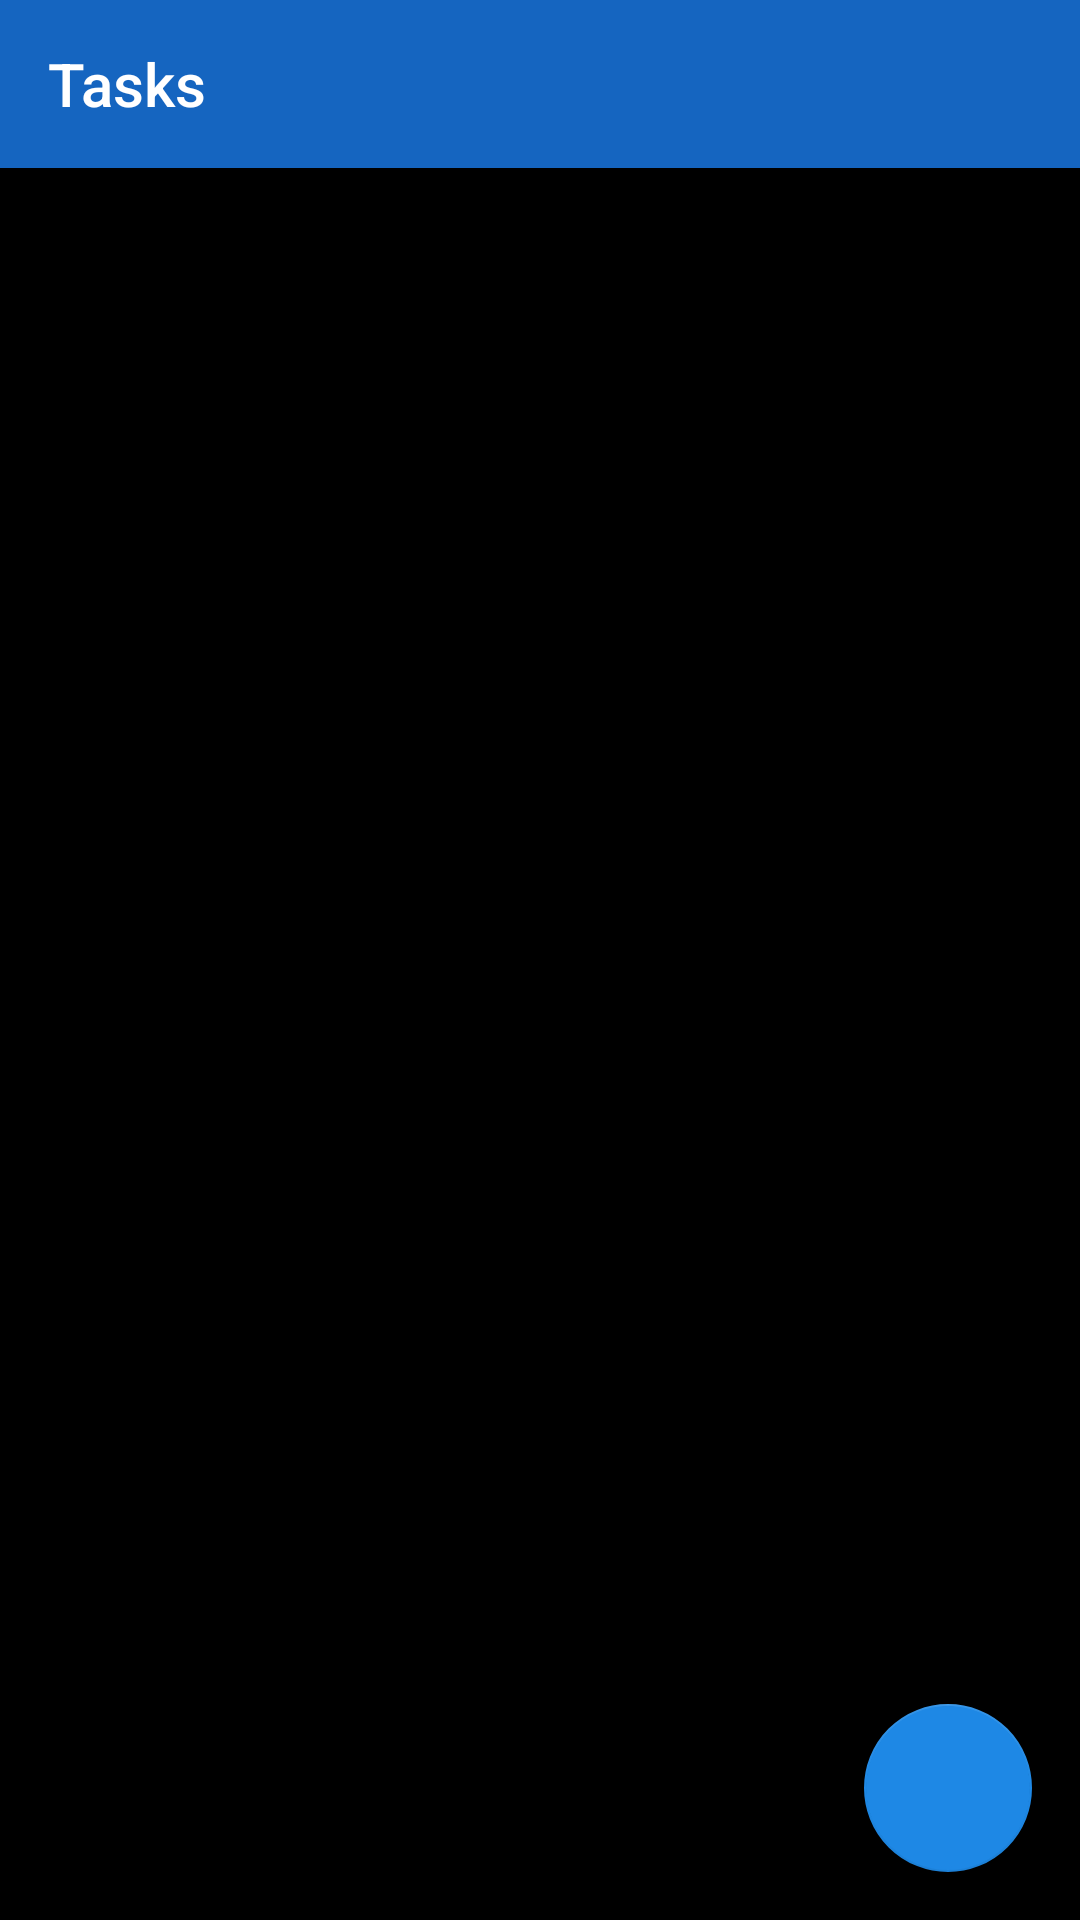

The Android layout XML behind this screen, and the referenced resources:
<!-- AndroidManifest.xml: application theme AppTheme -->
<!-- res/layout/activity_main.xml -->
<?xml version="1.0" encoding="utf-8"?>
<androidx.coordinatorlayout.widget.CoordinatorLayout
        xmlns:android="http://schemas.android.com/apk/res/android"
        xmlns:tools="http://schemas.android.com/tools"
        xmlns:app="http://schemas.android.com/apk/res-auto"
        android:layout_width="match_parent"
        android:layout_height="match_parent"
        tools:context=".MainActivity"
        android:background="?attr/app_background">

    <androidx.appcompat.widget.Toolbar
            android:id="@+id/mainToolbar"
            android:layout_width="match_parent"
            android:layout_height="?attr/actionBarSize"
            app:title="@string/app_name"
            android:background="?attr/app_color"
            app:titleTextColor="?attr/app_text"/>

    <androidx.viewpager.widget.ViewPager
            android:id="@+id/mainViewpager"
            android:layout_width="match_parent"
            android:layout_height="match_parent"
            app:layout_anchor="@id/mainToolbar"
            app:layout_anchorGravity="bottom"/>

    <com.google.android.material.floatingactionbutton.FloatingActionButton
            android:id="@+id/mainFab"
            android:layout_width="wrap_content"
            android:layout_height="wrap_content"
            android:layout_gravity="bottom|end"
            android:layout_marginBottom="16dp"
            android:layout_marginEnd="16dp"
            android:src="@drawable/ic_add"/>

</androidx.coordinatorlayout.widget.CoordinatorLayout>
<!-- resources referenced by this layout -->
<resources>
  <string name="app_name">Tasks</string>
  <style name="AppTheme" parent="Theme.AppCompat.Light.NoActionBar">
          
          <item name="colorPrimary">@color/blue</item>
          <item name="colorPrimaryDark">@color/darkBlue</item>
          <item name="colorAccent">@color/blueAccent</item>
  
          <item name="app_color">@color/blue</item>
          <item name="app_background">@color/black</item>
          <item name="app_text">@color/white</item>
          <item name="card_background">@color/grey</item>
  
      </style>
  <color name="blue">#1565C0</color>
  <color name="darkBlue">#0D47A1</color>
  <color name="blueAccent">#1E88E5</color>
  <color name="black">#000000</color>
  <color name="white">#FFFFFF</color>
  <color name="grey">#424242</color>
</resources>
